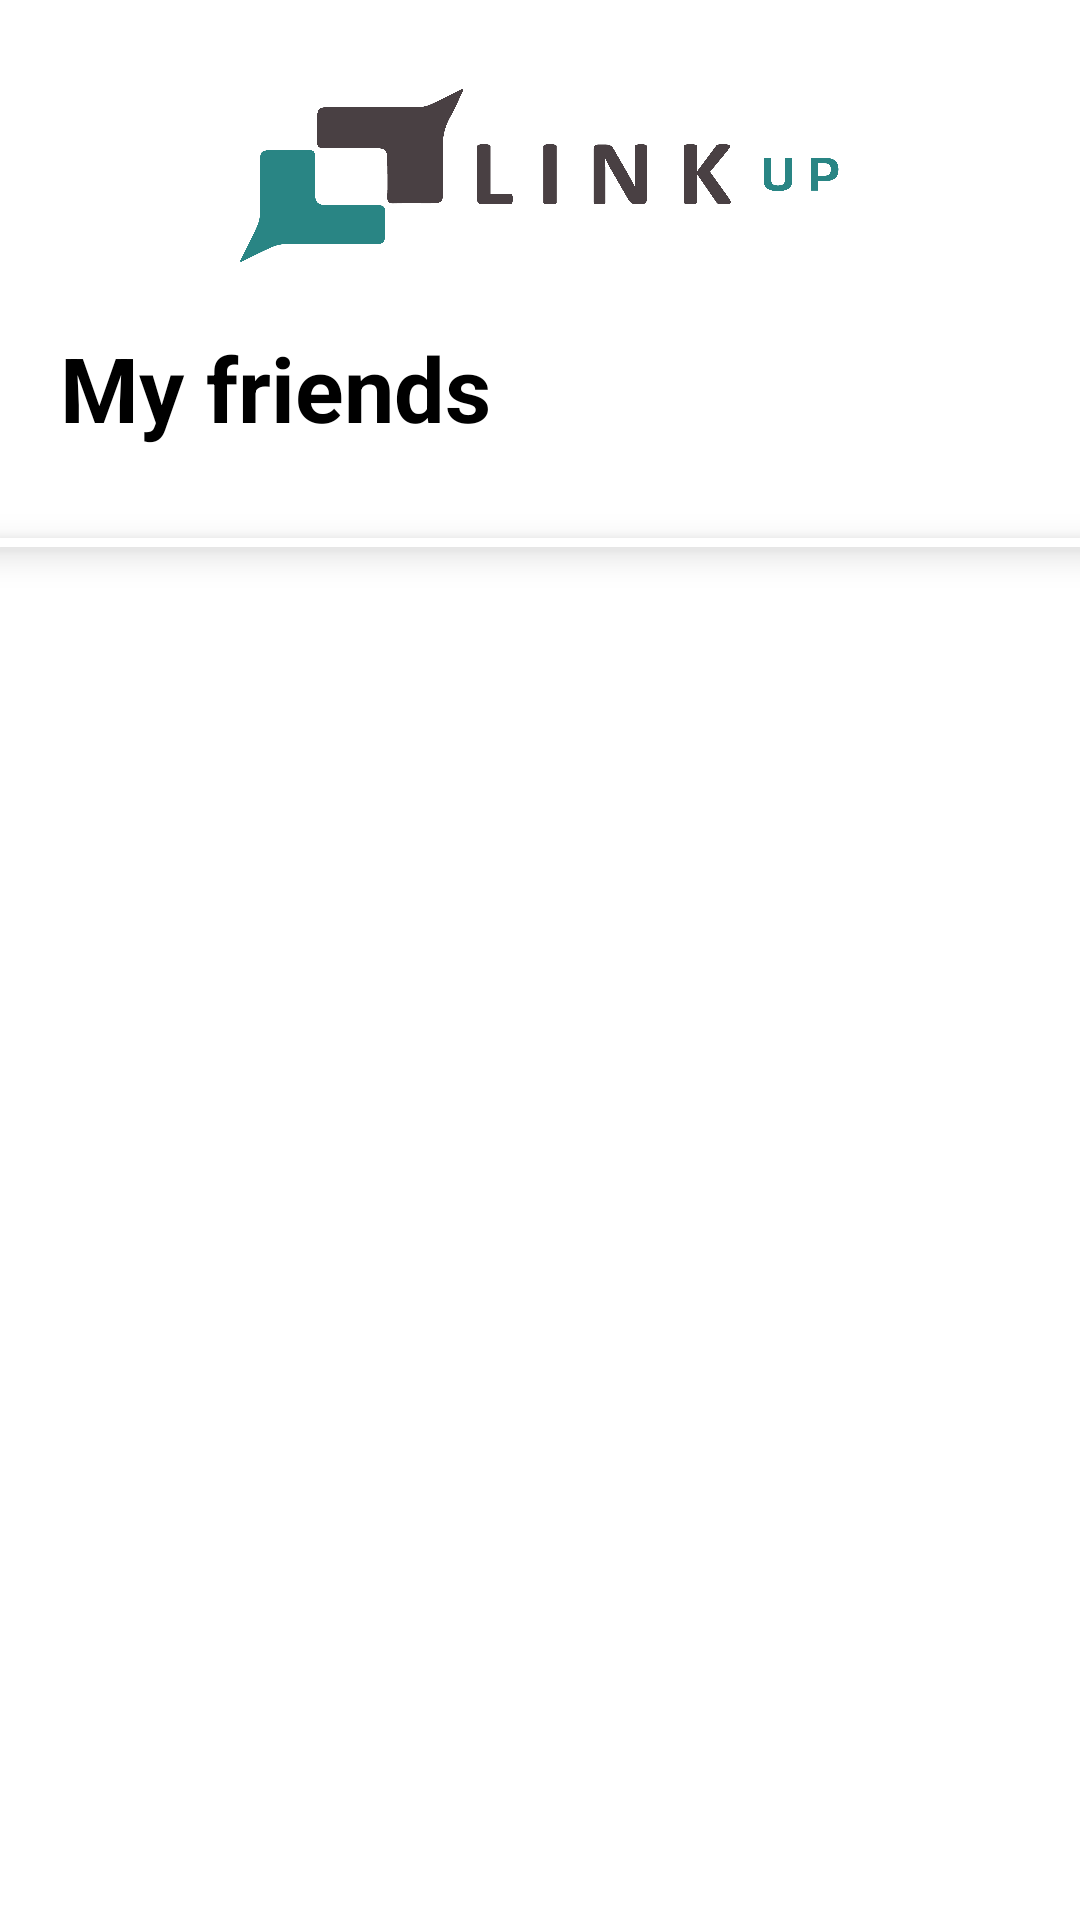

Here is an Android app screen rendered from its layout file. Give the layout XML and the strings, colors and styles it references.
<!-- AndroidManifest.xml: application theme Theme.HomePage2 -->
<!-- res/layout/activity_friends.xml -->
<?xml version="1.0" encoding="utf-8"?>
<LinearLayout xmlns:android="http://schemas.android.com/apk/res/android"
    xmlns:app="http://schemas.android.com/apk/res-auto"
    xmlns:tools="http://schemas.android.com/tools"
    android:orientation="vertical"
    android:layout_width="match_parent"
    android:layout_height="match_parent"
    android:background="@color/white"
    tools:context=".friends">
    <ImageView
        android:id="@+id/logo"
        android:layout_width="200dp"
        android:layout_height="81dp"
        android:layout_marginTop="18dp"
        android:layout_gravity="center"
        android:src="@drawable/logoapp"
        />
    <LinearLayout
        android:layout_width="match_parent"
        android:layout_height="wrap_content"
        android:orientation="horizontal"
        android:layout_marginStart="10dp"
        android:layout_marginBottom="20dp"
        android:layout_marginTop="10dp">

        <ImageView
            android:id="@+id/backArrow"
            android:layout_width="wrap_content"
            android:layout_height="wrap_content"
            android:layout_gravity="center"
            android:layout_marginRight="10dp"
            android:src="@drawable/back_arrow" />
        <TextView
            android:layout_width="wrap_content"
            android:layout_height="wrap_content"
            android:text="My friends"
            android:textColor="@color/black"
            android:textStyle="bold"
            android:gravity="center"
            android:textSize="30dp"/>
    </LinearLayout>
    <View
        android:layout_width="match_parent"
        android:layout_height="3dp"
        android:layout_marginTop="10dp"
        android:background="@android:color/white"
        android:elevation="5dp"
        android:translationZ="2dp"/>
    <ProgressBar
        android:layout_width="wrap_content"
        android:layout_height="wrap_content"
        android:id="@+id/progressBar"
        android:indeterminateTint="@color/gray"
        android:layout_gravity="center"
        android:visibility="invisible"/>

    <androidx.recyclerview.widget.RecyclerView
        android:id="@+id/recyclerview"
        android:layout_width="match_parent"
        android:layout_height="match_parent"
        android:paddingStart="0dp"
        android:paddingBottom="15dp"
        android:scrollbars="vertical"
        tools:ignore="SpeakableTextPresentCheck"
        tools:listitem="@layout/layout_photo" />

</LinearLayout>
<!-- res/layout/layout_photo.xml (included above) -->
<?xml version="1.0" encoding="utf-8"?>
<ImageView xmlns:android="http://schemas.android.com/apk/res/android"
    xmlns:app="http://schemas.android.com/apk/res-auto"
    android:layout_width="match_parent"
    android:layout_height="200dp"
    android:id="@+id/staggeredImages"
    android:layout_marginStart="10dp"
    android:layout_marginTop="10dp"
    android:src="@drawable/img2"
    app:riv_corner_radius="12dp"
    android:scaleType="centerCrop"
    android:background="@drawable/rounded_corners_comments"
    android:adjustViewBounds="true"
    />
<!-- resources referenced by this layout -->
<resources>
  <color name="black">#FF000000</color>
  <color name="gray">#7e8584</color>
  <color name="white">#FFFFFFFF</color>
  <!-- drawable img2: jpg bitmap (drawable, 8755 bytes) -->
  <!-- drawable logoapp: png bitmap (drawable, 85917 bytes) -->
  <!-- drawable rounded_corners_comments (drawable) -->
  <shape xmlns:android="http://schemas.android.com/apk/res/android"
      android:shape="rectangle">
  
      
      <solid android:color="#FFF" /> 
  
      
      <corners android:radius="10dp" /> 
  
      
      <stroke
          android:width="0dp"
          android:color="#F5F5F5" /> 
  </shape>
  <style name="Theme.HomePage2" parent="Base.Theme.HomePage2" />
  <style name="Base.Theme.HomePage2" parent="Theme.Material3.DayNight.NoActionBar">
          <item name="android:statusBarColor">@color/white</item>
          <item name="android:windowLightStatusBar">true</item>
          <item name="android:navigationBarColor">@color/white</item>
      </style>
</resources>
